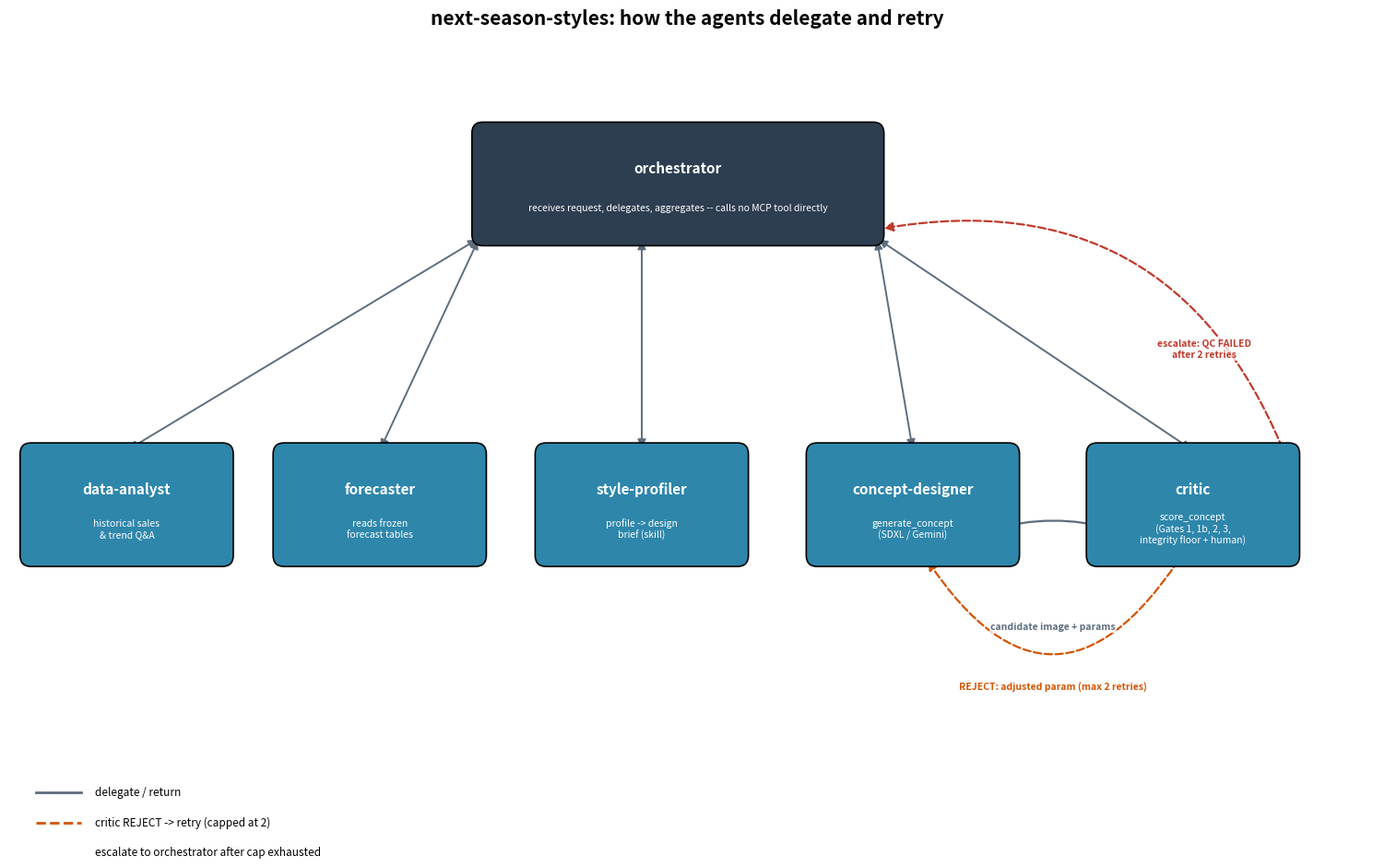

This chart was generated by the following Python code:
"""Render the agent-delegation architecture diagram.

Draws the orchestrator, its 5 sub-agents (`data-analyst`, `forecaster`, `style-profiler`,
`concept-designer`, `critic`), the delegation/return arrows between the orchestrator and each
sub-agent, and the `critic` <-> `concept-designer` QC retry loop as an explicit two-arc cycle (not
a single straight line) so the retry mechanism -- REJECT with an adjusted parameter, capped at 2
retries before escalation -- is visually obvious rather than implied.

TOOLING CHOICE (documented per task instructions): matplotlib, not graphviz. `dot` is not on PATH
and the `graphviz` Python package is not installed in this project's `.venv` (verified at
development time; this module does not depend on either). matplotlib is already a pinned project
dependency (see `pyproject.toml`) and is what every other `reports/figures/*.png` in this repo is
generated with (`nss.viz.panel_eda`, `nss.viz.channel_check`) -- reusing it keeps this diagram
reproducible with zero new external binary dependencies, at the cost of manually laying out node
positions (acceptable for a fixed 6-node diagram).
"""

from __future__ import annotations

from pathlib import Path

import matplotlib

matplotlib.use("Agg")  # headless -- this module only writes a PNG, never shows a window.
import matplotlib.pyplot as plt
from matplotlib.patches import FancyArrowPatch, FancyBboxPatch

DEFAULT_OUT_PATH = Path("reports/figures/agent_architecture.png")

# Layout constants (data coordinates). Kept as named constants rather than inline literals so the
# hand-tuned positions below read as intentional, not magic numbers.
FIG_WIDTH, FIG_HEIGHT = 15.0, 9.5
ORCHESTRATOR_CENTER = (7.4, 8.0)
ORCHESTRATOR_SIZE = (4.4, 1.15)
SUBAGENT_Y = 4.6
SUBAGENT_SIZE = (2.2, 1.15)
SUBAGENT_X = {
    "data-analyst": 1.3,
    "forecaster": 4.1,
    "style-profiler": 7.0,
    "concept-designer": 10.0,
    "critic": 13.1,
}
SUBAGENT_ROLE = {
    "data-analyst": "historical sales\n& trend Q&A",
    "forecaster": "reads frozen\nforecast tables",
    "style-profiler": "profile -> design\nbrief (skill)",
    "concept-designer": "generate_concept\n(SDXL / Gemini)",
    "critic": "score_concept\n(Gates 1, 1b, 2, 3,\nintegrity floor + human)",
}

ORCHESTRATOR_COLOR = "#2C3E50"
SUBAGENT_COLOR = "#2E86AB"
DELEGATE_COLOR = "#5D6D7E"
RETRY_COLOR = "#D35400"
ESCALATE_COLOR = "#C0392B"


def _draw_box(
    ax: plt.Axes,
    center: tuple[float, float],
    size: tuple[float, float],
    label: str,
    sublabel: str | None,
    facecolor: str,
) -> None:
    """Draw one rounded agent box with a bold name and an optional smaller role line.

    Args:
        ax: Target axes.
        center: `(x, y)` center of the box in data coordinates.
        size: `(width, height)` of the box.
        label: Bold agent-name text.
        sublabel: Optional smaller descriptive text drawn below `label`, or `None` to omit it.
        facecolor: Box fill color (hex string).
    """
    x, y = center
    w, h = size
    box = FancyBboxPatch(
        (x - w / 2, y - h / 2),
        w,
        h,
        boxstyle="round,pad=0.08,rounding_size=0.12",
        facecolor=facecolor,
        edgecolor="black",
        linewidth=1.2,
        zorder=3,
    )
    ax.add_patch(box)
    text_y = y + 0.16 if sublabel else y
    ax.text(
        x,
        text_y,
        label,
        ha="center",
        va="center",
        fontsize=11,
        fontweight="bold",
        color="white",
        zorder=4,
    )
    if sublabel:
        ax.text(
            x,
            y - 0.26,
            sublabel,
            ha="center",
            va="center",
            fontsize=7.5,
            color="white",
            zorder=4,
        )


def _draw_arrow(
    ax: plt.Axes,
    start: tuple[float, float],
    end: tuple[float, float],
    color: str,
    connectionstyle: str = "arc3,rad=0.0",
    linestyle: str = "-",
    label: str | None = None,
    label_offset: tuple[float, float] = (0.0, 0.0),
    fontsize: float = 7.5,
) -> None:
    """Draw one curved/straight arrow with an optional label near its midpoint.

    Args:
        ax: Target axes.
        start: Arrow tail `(x, y)`.
        end: Arrow head `(x, y)`.
        color: Arrow color (hex string).
        connectionstyle: matplotlib `FancyArrowPatch` connection style (e.g. an arc radius for
            curved arrows, used here to draw the retry loop as two visually distinct arcs).
        linestyle: Line style (`"-"` solid, `"--"` dashed for the retry/escalation paths).
        label: Optional text placed near the arrow's midpoint.
        label_offset: `(dx, dy)` nudge applied to the label position, to avoid overlapping the
            arrow line itself.
        fontsize: Label font size.
    """
    arrow = FancyArrowPatch(
        start,
        end,
        arrowstyle="-|>",
        mutation_scale=14,
        color=color,
        linewidth=1.6,
        linestyle=linestyle,
        connectionstyle=connectionstyle,
        zorder=2,
    )
    ax.add_patch(arrow)
    if label:
        mid_x = (start[0] + end[0]) / 2 + label_offset[0]
        mid_y = (start[1] + end[1]) / 2 + label_offset[1]
        ax.text(
            mid_x,
            mid_y,
            label,
            ha="center",
            va="center",
            fontsize=fontsize,
            color=color,
            fontweight="bold",
            zorder=5,
            bbox={"facecolor": "white", "edgecolor": "none", "alpha": 0.75, "pad": 1.0},
        )


def build_figure() -> plt.Figure:
    """Build the full agent-architecture figure: orchestrator, 5 sub-agents, delegation arrows,
    and the critic <-> concept-designer retry loop.

    Returns:
        The constructed `matplotlib.figure.Figure`, ready to save.
    """
    fig, ax = plt.subplots(figsize=(FIG_WIDTH, FIG_HEIGHT))
    ax.set_xlim(0, FIG_WIDTH)
    ax.set_ylim(1.0, FIG_HEIGHT)
    ax.axis("off")
    ax.set_title(
        "next-season-styles: how the agents delegate and retry",
        fontsize=15,
        fontweight="bold",
        pad=14,
    )

    _draw_box(
        ax,
        ORCHESTRATOR_CENTER,
        ORCHESTRATOR_SIZE,
        "orchestrator",
        "receives request, delegates, aggregates -- calls no MCP tool directly",
        ORCHESTRATOR_COLOR,
    )

    ox, oy = ORCHESTRATOR_CENTER
    ow, oh = ORCHESTRATOR_SIZE
    sw, sh = SUBAGENT_SIZE
    for name, x in SUBAGENT_X.items():
        _draw_box(ax, (x, SUBAGENT_Y), SUBAGENT_SIZE, name, SUBAGENT_ROLE[name], SUBAGENT_COLOR)
        # Delegate down / return up, drawn as one double-headed arrow between box edges.
        top_of_subagent = (x, SUBAGENT_Y + sh / 2)
        bottom_of_orchestrator = (
            x if abs(x - ox) < ow / 2 else ox + (ow / 2 if x > ox else -ow / 2),
            oy - oh / 2,
        )
        arrow = FancyArrowPatch(
            bottom_of_orchestrator,
            top_of_subagent,
            arrowstyle="<|-|>",
            mutation_scale=13,
            color=DELEGATE_COLOR,
            linewidth=1.4,
            zorder=2,
        )
        ax.add_patch(arrow)

    # Explicit critic -> concept-designer retry cycle: two opposite-bulging arcs BELOW both boxes
    # (rather than one straight line, and kept clear of the top-edge delegate/escalate arrows) so
    # the loop reads as a cycle at a glance.
    cd_x = SUBAGENT_X["concept-designer"]
    cr_x = SUBAGENT_X["critic"]
    cd_bottom = (cd_x + 0.15, SUBAGENT_Y - sh / 2)
    cr_bottom = (cr_x - 0.15, SUBAGENT_Y - sh / 2)

    _draw_arrow(
        ax,
        cd_bottom,
        cr_bottom,
        color=DELEGATE_COLOR,
        connectionstyle="arc3,rad=-0.3",
        label="candidate image + params",
        label_offset=(0.0, -0.72),
        fontsize=7.5,
    )
    _draw_arrow(
        ax,
        cr_bottom,
        cd_bottom,
        color=RETRY_COLOR,
        connectionstyle="arc3,rad=-0.75",
        linestyle="--",
        label="REJECT: adjusted param (max 2 retries)",
        label_offset=(0.0, -1.35),
        fontsize=7.5,
    )

    # Escalation path: critic -> orchestrator, dashed red, only fires after the retry cap. Routed
    # further right and with a wider curve than the plain delegate/return line so the two never
    # visually merge.
    _draw_arrow(
        ax,
        (cr_x + sw / 2 - 0.1, SUBAGENT_Y + sh / 2),
        (ox + ow / 2 + 0.05, oy - oh / 2 + 0.1),
        color=ESCALATE_COLOR,
        connectionstyle="arc3,rad=0.4",
        linestyle="--",
        label="escalate: QC FAILED\nafter 2 retries",
        label_offset=(1.35, -0.1),
        fontsize=7.5,
    )

    # Legend.
    legend_x, legend_y = 0.3, 1.55
    legend_entries = [
        (DELEGATE_COLOR, "-", "delegate / return"),
        (RETRY_COLOR, "--", "critic REJECT -> retry (capped at 2)"),
        (ESCALATE_COLOR, "--", "escalate to orchestrator after cap exhausted"),
    ]
    for i, (color, style, text) in enumerate(legend_entries):
        y = legend_y - i * 0.32
        ax.plot([legend_x, legend_x + 0.5], [y, y], color=color, linestyle=style, linewidth=2.0)
        ax.text(legend_x + 0.65, y, text, fontsize=8.5, va="center")

    fig.tight_layout()
    return fig


def main(out_path: Path = DEFAULT_OUT_PATH) -> Path:
    """Build and save the agent-architecture diagram.

    Args:
        out_path: Destination PNG path; parent directories are created if missing.

    Returns:
        `out_path`, for convenience chaining.
    """
    fig = build_figure()
    out_path.parent.mkdir(parents=True, exist_ok=True)
    fig.savefig(out_path, dpi=150, bbox_inches="tight")
    plt.close(fig)
    print(f"Wrote {out_path}")
    return out_path


if __name__ == "__main__":
    main()
